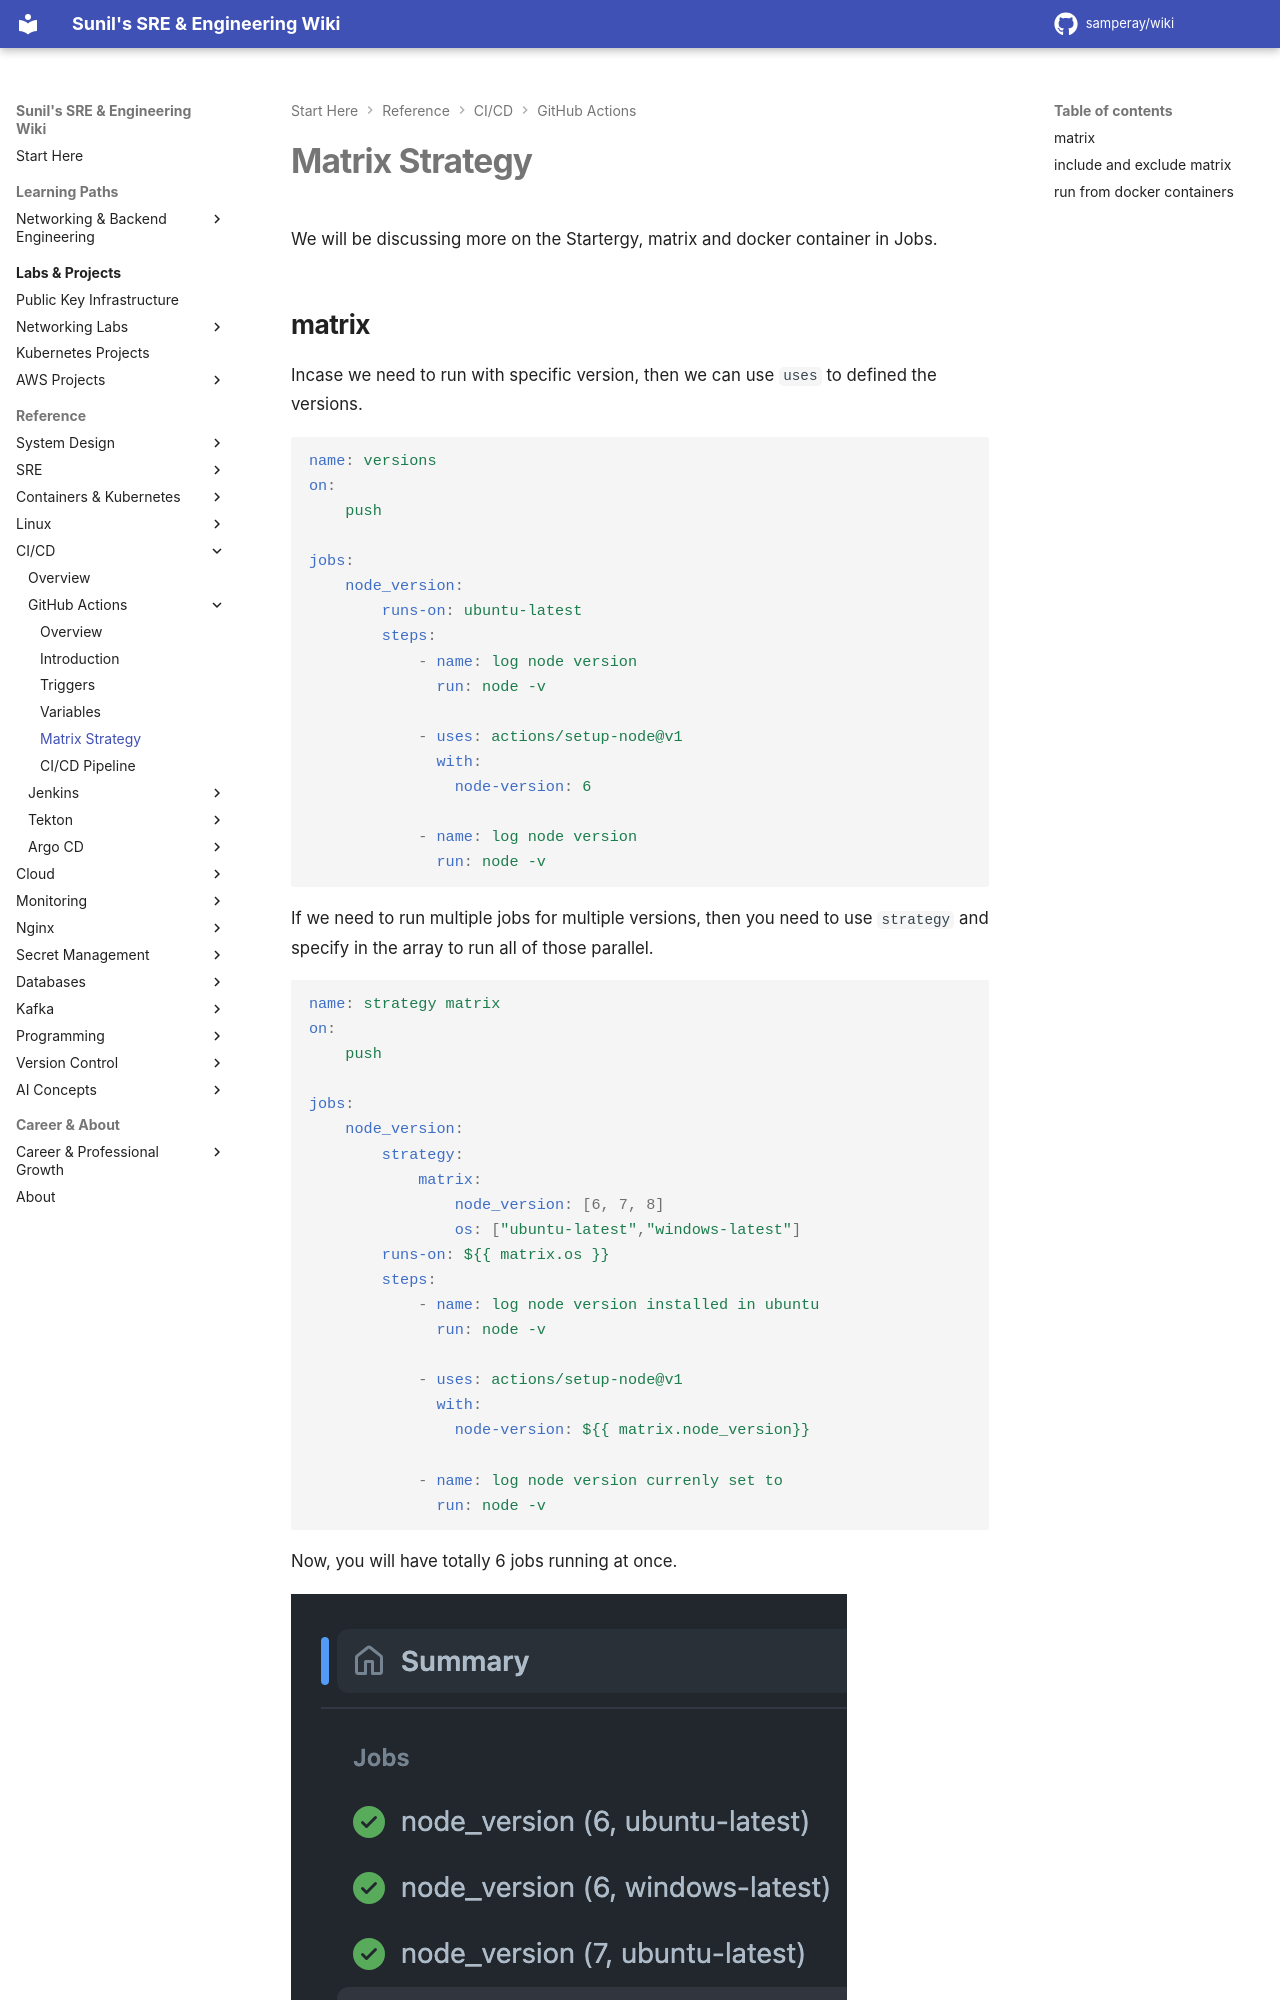

repository: samperay/wiki · page: cicd/github_actions/matrix_strategy/index.html · generator: mkdocs

We will be discussing more on the Startergy, matrix and docker container in Jobs. 

## matrix 

Incase we need to run with specific version, then we can use `uses` to defined the versions. 

```yaml
name: versions
on:
    push

jobs:
    node_version:
        runs-on: ubuntu-latest
        steps:
            - name: log node version
              run: node -v
            
            - uses: actions/setup-node@v1
              with:
                node-version: 6

            - name: log node version
              run: node -v
```

If we need to run multiple jobs for multiple versions, then you need to use `strategy` and specify in the array to run all of those parallel. 


```yaml
name: strategy matrix
on:
    push

jobs:
    node_version:
        strategy:
            matrix:
                node_version: [6, 7, 8]
                os: ["ubuntu-latest","windows-latest"]
        runs-on: ${{ matrix.os }}
        steps:
            - name: log node version installed in ubuntu
              run: node -v
            
            - uses: actions/setup-node@v1
              with:
                node-version: ${{ matrix.node_version}}

            - name: log node version currenly set to
              run: node -v
```

Now, you will have totally 6 jobs running at once. 

![matrix_stratergy](../images/../../images/matrix_stratergy.png)
